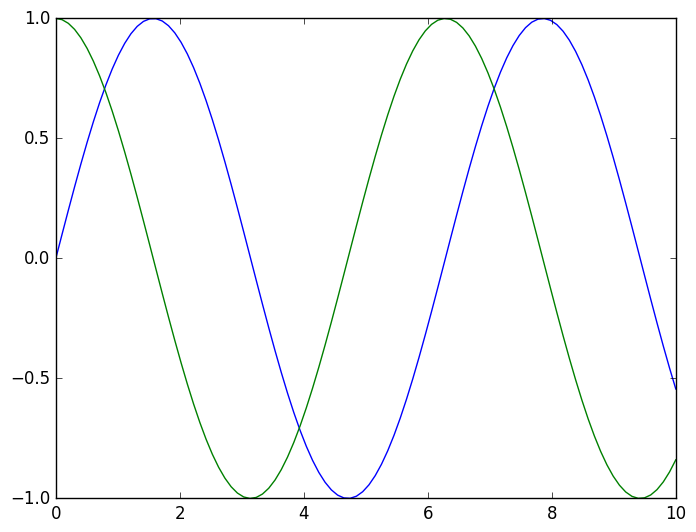
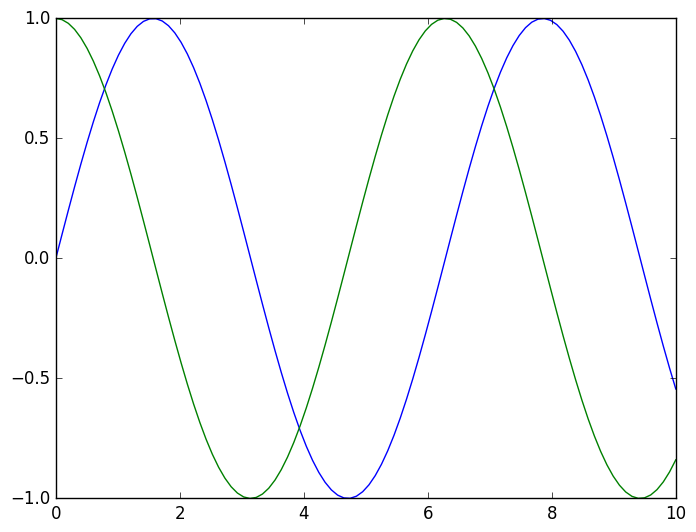
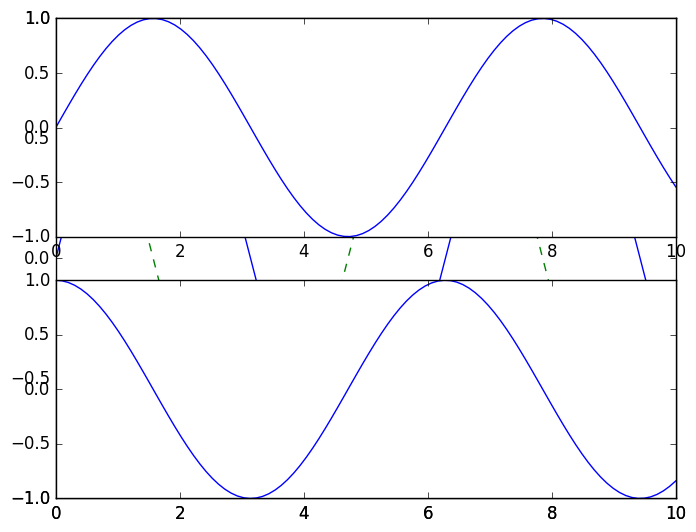

Reproduce these figures in Python, in order. (Note: this script raises an exception after producing the figures.)
import matplotlib.pyplot as plt

# Style 적용하기
plt.style.use('classic')

import numpy as np

# Sample Data 생성
x = np.linspace(0, 10, 100) # 0~10 사이 100개의 데이터를 만듦
print(x)

plt.plot(x, np.sin(x))
plt.plot(x, np.cos(x))
#plt.show()

plt.figure()
plt.plot(x, np.sin(x))
plt.plot(x, np.cos(x))

fig = plt.figure()
plt.plot(x, np.sin(x),'-')
plt.plot(x, np.cos(x),'--')

#fig.savefig('./Basic_AI/my_figure.png')

#plt.show()

print(fig.canvas.get_supported_filetypes())

plt.subplot(2,1,1)

plt.subplot(2,1,1) #row, column, index
plt.plot(x, np.sin(x))
plt.subplot(2,1,2)
plt.plot(x, np.cos(x))

plt.style.use('seaborn-whitegrid')

fig = plt.figure()
ax = plt.axes()

x = np.linspace(0,10,100)
ax.plot(x, np.sin(x))

plt.plot(x, np.sin(x-0), color='blue') #색상의 이름으로 지정
plt.plot(x, np.sin(x-1), color='g') #짧은 색상코드 RGB, CMYK
plt.plot(x, np.sin(x-2), color='1') #0-1사이 회색조 표현
plt.plot(x, np.sin(x-3), color='#FFDD44') #16진수로 표현 RGB
plt.plot(x, np.sin(x-4), color=(1.0,0.2,0.3)) #RGB 튜플로 표현
plt.plot(x, np.sin(x-5), color='chartreuse')

plt.plot(x, x+0, linestyle='solid')
plt.plot(x, x+1, linestyle='dashed')
plt.plot(x, x+2, linestyle='dashdot')
plt.plot(x, x+3, linestyle='dotted')

plt.plot(x, x+4, linestyle='-')
plt.plot(x, x+5, linestyle='--')
plt.plot(x, x+6, linestyle='-.')
plt.plot(x, x+7, linestyle=':')

plt.plot(x, x+0, '-g')
plt.plot(x, x+1, '--c')
plt.plot(x, x+2, '-.k')
plt.plot(x, x+3, ':r')

#plot 조정하기: 축 경계

plt.plot(x, np.sin(x))
plt.xlim(-1,11)
plt.ylim(-1.5,1.5)

plt.plot(x, np.sin(x))
plt.xlim(10,0)
plt.ylim(-1.5,1.5)

plt.plot(x, np.sin(x))
plt.axis([-1,11,-1.5,1.5]) #xlim, ylim

plt.plot(x, np.sin(x))
plt.axis('tight')

plt.plot(x, np.sin(x))
plt.axis('equal')

# 플롯에 레이블 붙이기
plt.plot(x, np.sin(x))
plt.title('A sin curve')
plt.xlabel('x')
plt.ylabel('sin(x)')

plt.plot(x, np.sin(x), '-g', label='sin(x)') # 선에 라벨
plt.plot(x, np.cos(x), ':b', label='cos(x)')
plt.legend() #범례

# 산점도의 출력

x = np.linspace(0,10,30)
y = np.sin(x)

plt.plot(x,y,'o',color='black')

rng = np.random.RandomState(0)
for marker in ['o',',','x','+','v','<','>','s','d']: #마커
  plt.plot(rng.rand(5),rng.rand(5), marker, label='marker={0}'.format(marker))
  plt.legend()
  plt.xlim(0, 1.8)

plt.plot(x,y,'-ok')

plt.plot(x, y, '-p', color='grey', markersize=15, linewidth=4, markerfacecolor='white', markeredgecolor = 'red', markeredgewidth = '2') #p = 5각형

plt.scatter(x, y, marker='o',s=150)